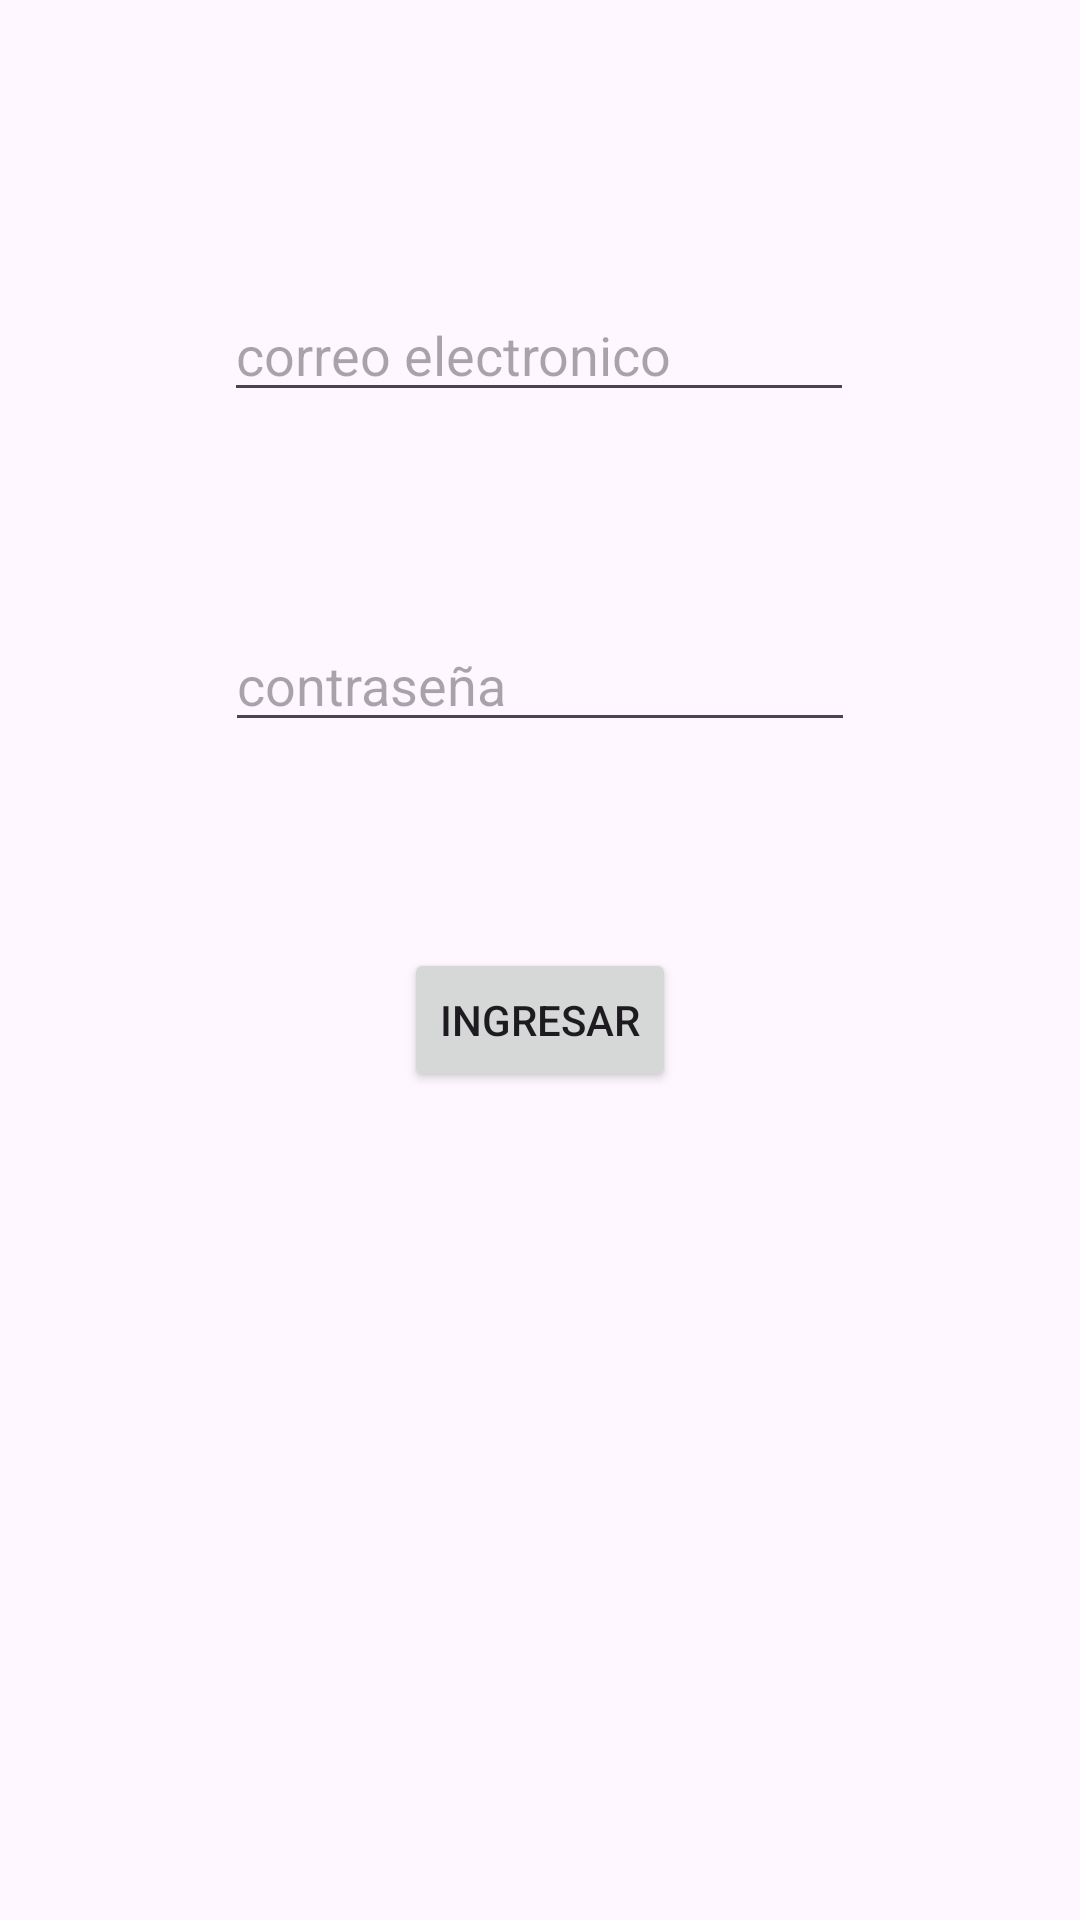

Write the Android layout XML for this screen, with the resource values it uses.
<!-- AndroidManifest.xml: application theme Theme.Harmonia -->
<!-- res/layout/activity_inicio_sesion.xml -->
<?xml version="1.0" encoding="utf-8"?>
<androidx.constraintlayout.widget.ConstraintLayout xmlns:android="http://schemas.android.com/apk/res/android"
    xmlns:app="http://schemas.android.com/apk/res-auto"
    xmlns:tools="http://schemas.android.com/tools"
    android:layout_width="match_parent"
    android:layout_height="match_parent"
    tools:context=".activitys.InicioSesion">

    <EditText
        android:id="@+id/edtEmail"
        android:layout_width="wrap_content"
        android:layout_height="wrap_content"
        android:layout_marginTop="96dp"
        android:ems="10"
        android:hint="correo electronico"
        android:inputType="textEmailAddress"
        app:layout_constraintEnd_toEndOf="parent"
        app:layout_constraintHorizontal_bias="0.497"
        app:layout_constraintStart_toStartOf="parent"
        app:layout_constraintTop_toTopOf="parent" />

    <EditText
        android:id="@+id/edtContrasena"
        android:layout_width="wrap_content"
        android:layout_height="wrap_content"
        android:ems="10"
        android:hint="contraseña"
        android:inputType="textPassword"
        app:layout_constraintBottom_toTopOf="@+id/btnIngresar"
        app:layout_constraintEnd_toEndOf="parent"
        app:layout_constraintStart_toStartOf="parent"
        app:layout_constraintTop_toBottomOf="@+id/edtEmail" />

    <Button
        android:id="@+id/btnIngresar"
        android:layout_width="wrap_content"
        android:layout_height="wrap_content"
        android:layout_marginBottom="276dp"
        android:hint="INGRESAR"
        android:text="INGRESAR"
        app:layout_constraintBottom_toBottomOf="parent"
        app:layout_constraintEnd_toEndOf="parent"
        app:layout_constraintStart_toStartOf="parent"
        android:onClick="btnIngresar"/>
</androidx.constraintlayout.widget.ConstraintLayout>
<!-- resources referenced by this layout -->
<resources>
  <style name="Theme.Harmonia" parent="Base.Theme.Harmonia" />
  <style name="Base.Theme.Harmonia" parent="Theme.Material3.DayNight.NoActionBar">
          
          
      </style>
</resources>
